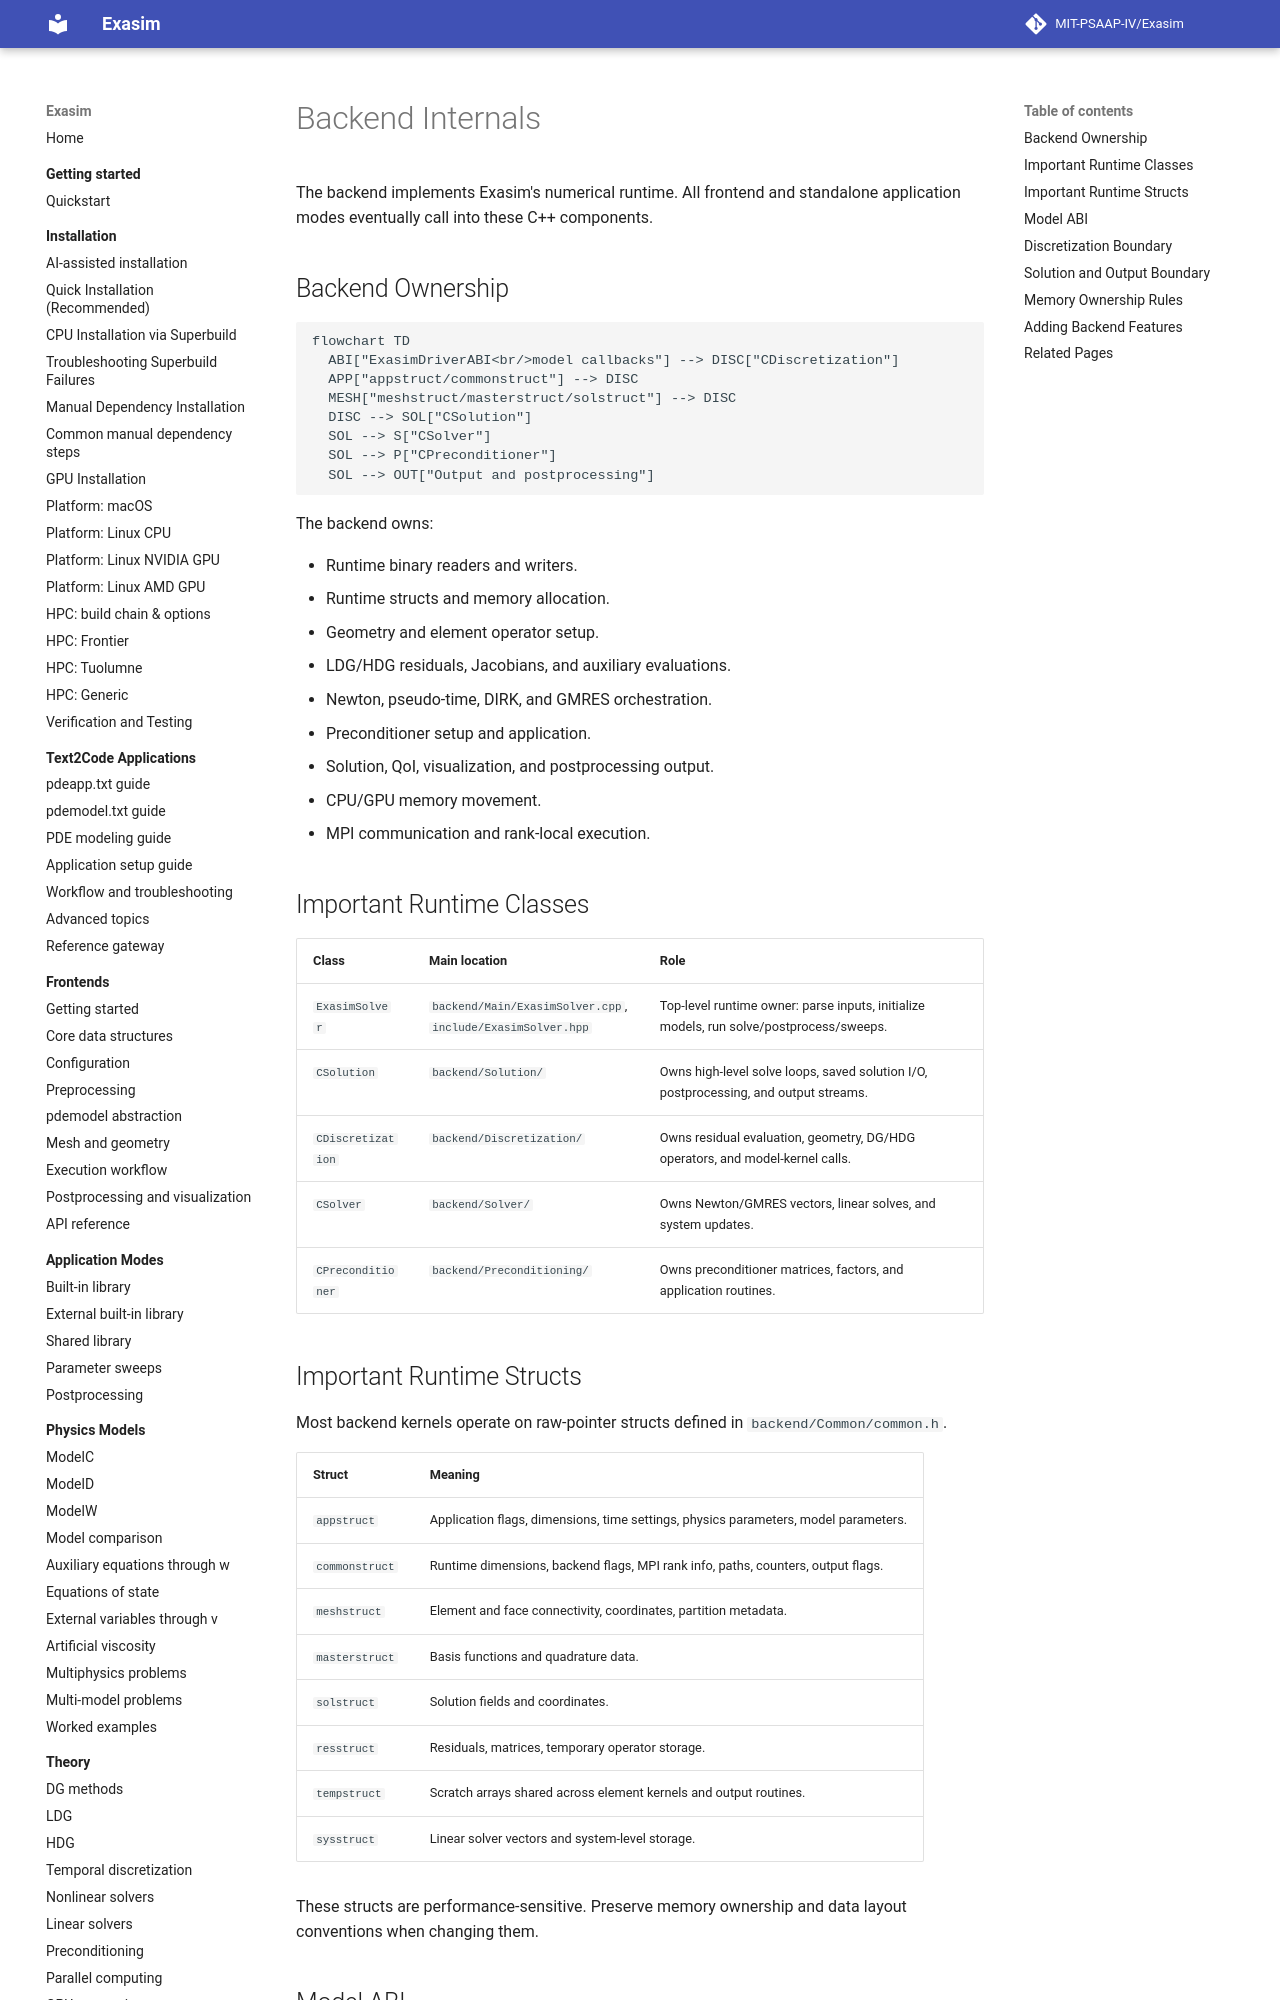

repository: MIT-PSAAP-IV/Exasim · page: internals/backend/index.html · generator: mkdocs

# Backend Internals

The backend implements Exasim's numerical runtime. All frontend and
standalone application modes eventually call into these C++ components.

## Backend Ownership

```mermaid
flowchart TD
  ABI["ExasimDriverABI<br/>model callbacks"] --> DISC["CDiscretization"]
  APP["appstruct/commonstruct"] --> DISC
  MESH["meshstruct/masterstruct/solstruct"] --> DISC
  DISC --> SOL["CSolution"]
  SOL --> S["CSolver"]
  SOL --> P["CPreconditioner"]
  SOL --> OUT["Output and postprocessing"]
```

The backend owns:

- Runtime binary readers and writers.
- Runtime structs and memory allocation.
- Geometry and element operator setup.
- LDG/HDG residuals, Jacobians, and auxiliary evaluations.
- Newton, pseudo-time, DIRK, and GMRES orchestration.
- Preconditioner setup and application.
- Solution, QoI, visualization, and postprocessing output.
- CPU/GPU memory movement.
- MPI communication and rank-local execution.

## Important Runtime Classes

| Class | Main location | Role |
| --- | --- | --- |
| `ExasimSolver` | `backend/Main/ExasimSolver.cpp`, `include/ExasimSolver.hpp` | Top-level runtime owner: parse inputs, initialize models, run solve/postprocess/sweeps. |
| `CSolution` | `backend/Solution/` | Owns high-level solve loops, saved solution I/O, postprocessing, and output streams. |
| `CDiscretization` | `backend/Discretization/` | Owns residual evaluation, geometry, DG/HDG operators, and model-kernel calls. |
| `CSolver` | `backend/Solver/` | Owns Newton/GMRES vectors, linear solves, and system updates. |
| `CPreconditioner` | `backend/Preconditioning/` | Owns preconditioner matrices, factors, and application routines. |
